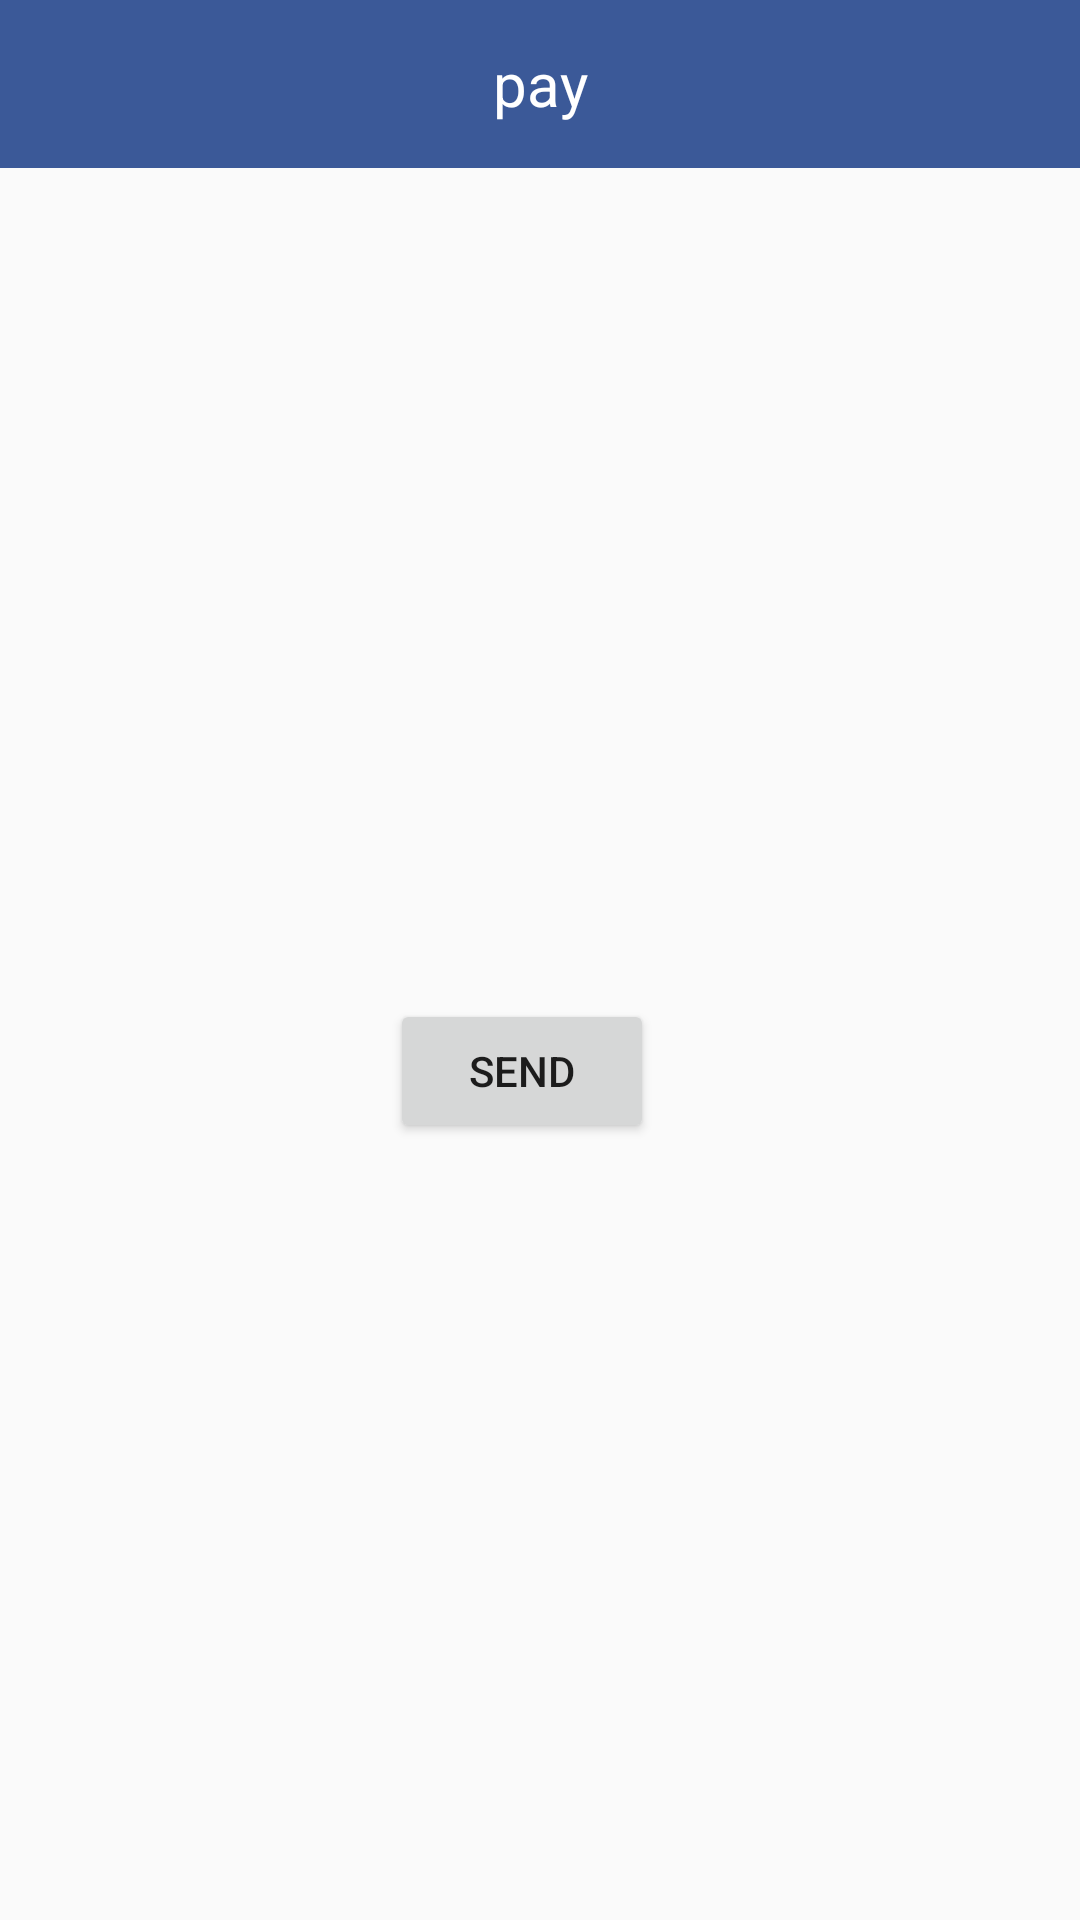

Android layout source for this screen:
<!-- AndroidManifest.xml: application theme FoodSwahaTheme -->
<!-- res/layout/activity_payment.xml -->
<RelativeLayout xmlns:android="http://schemas.android.com/apk/res/android"
    xmlns:tools="http://schemas.android.com/tools" android:layout_width="match_parent"
    android:layout_height="match_parent"
    tools:context="com.foodswaha.foodswaha.PaymentActivity">

    <android.support.v7.widget.Toolbar
        android:id="@+id/toolbar"
        android:minHeight="?attr/actionBarSize"
        android:background="#3B5998"
        android:layout_width="match_parent"
        android:layout_height="wrap_content">

        <TextView
            android:layout_width="wrap_content"
            android:layout_height="wrap_content"
            android:id="@+id/title"
            android:layout_weight="0.1"
            android:textColor="#ffffff"
            android:gravity="center_horizontal"
            android:layout_gravity="center"
            android:textSize="20dp"
            android:text="pay" />

    </android.support.v7.widget.Toolbar>

    <ImageButton
        android:layout_width="100dp"
        android:layout_height="45dp"
        android:id="@+id/payumoney"
        android:background="@drawable/payumoney"
        android:layout_gravity="left"
        android:layout_below="@+id/toolbar"
        android:layout_centerHorizontal="true"
        android:layout_marginTop="161dp" />

    <Button
        android:layout_width="wrap_content"
        android:layout_height="wrap_content"
        android:text="send"
        android:id="@+id/ordersend"
        android:layout_below="@+id/payumoney"
        android:layout_alignLeft="@+id/payumoney"
        android:layout_alignStart="@+id/payumoney"
        android:layout_marginTop="71dp" />

</RelativeLayout>
<!-- resources referenced by this layout -->
<resources>
  <style name="FoodSwahaTheme" parent="Theme.AppCompat.Light.NoActionBar">
      </style>
</resources>
